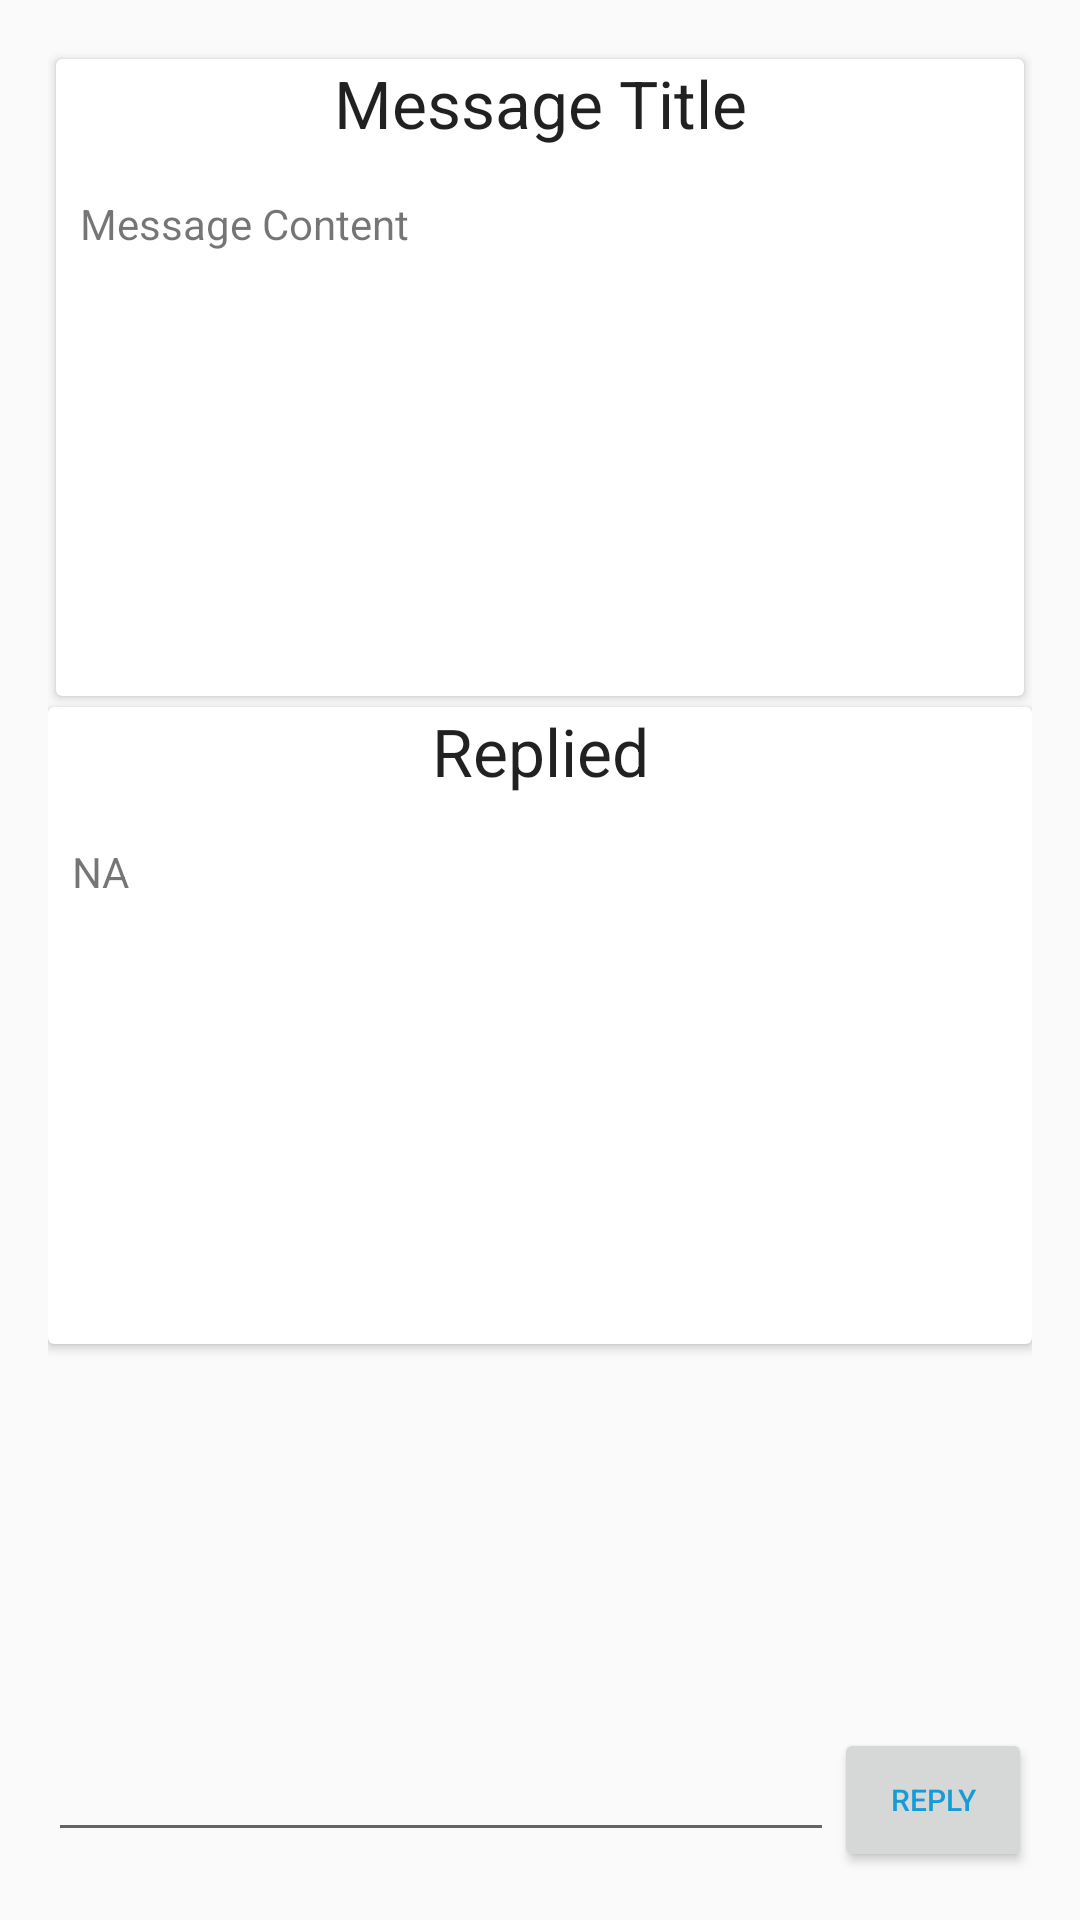

The Android layout XML behind this screen, and the referenced resources:
<!-- AndroidManifest.xml: application theme AppTheme -->
<!-- res/layout/activity_feedback_reply.xml -->
<?xml version="1.0" encoding="utf-8"?>
<RelativeLayout xmlns:android="http://schemas.android.com/apk/res/android"
    xmlns:tools="http://schemas.android.com/tools"
    android:layout_width="match_parent"
    android:layout_height="match_parent"
    xmlns:app="http://schemas.android.com/apk/res-auto"
    android:paddingBottom="@dimen/activity_vertical_margin"
    android:paddingLeft="@dimen/activity_horizontal_margin"
    android:paddingRight="@dimen/activity_horizontal_margin"
    android:paddingTop="@dimen/activity_vertical_margin"
    android:orientation="vertical"
    tools:context="app.management.college.com.collegemanagement.FeedbackReply">

    <android.support.v7.widget.CardView
        android:padding="8dp"
        android:layout_width="match_parent"
        android:layout_height="wrap_content"
        app:cardUseCompatPadding="true"
        android:id="@+id/textView2">
        <LinearLayout
            android:layout_width="match_parent"
            android:layout_height="wrap_content"
            android:orientation="vertical">
        <TextView
            android:layout_width="match_parent"
            android:layout_height="wrap_content"
            android:id="@+id/message_title"
            android:text="Message Title"
            android:textAppearance="@style/TextAppearance.AppCompat.Large"
            android:textAlignment="center"
            android:paddingBottom="8dp"
            />
            <ScrollView
                android:id="@+id/SCROLLER_ID"
                android:layout_width="fill_parent"
                android:layout_height="175dp"
                android:scrollbars="vertical"
                android:fillViewport="true">
        <TextView
            android:layout_width="match_parent"
            android:layout_height="wrap_content"
            android:id="@+id/message"
            android:text="Message Content "
               android:layout_weight="1.0"
            android:padding="8dp" />
            </ScrollView>
        </LinearLayout>
    </android.support.v7.widget.CardView>


    <LinearLayout
            android:layout_width="match_parent"
            android:layout_height="wrap_content"
            android:orientation="horizontal"
            android:weightSum="4"
        android:layout_alignParentBottom="true"
        android:layout_alignParentLeft="true"
        android:layout_alignParentStart="true"
        android:id="@+id/linearLayout">

            <EditText
                android:layout_width="match_parent"
                android:layout_height="wrap_content"
                android:id="@+id/reply_field"
                android:layout_gravity="center_horizontal"
                android:layout_weight="3"
                />


            <Button
                android:layout_width="wrap_content"
                android:layout_height="wrap_content" android:layout_weight="1"
                android:text="Reply"
                android:textSize="10dp"
                android:textColor="@color/colorPrimary"
                android:id="@+id/reply_button"
                android:onClick="onReplyClick">

            </Button>

        </LinearLayout>

    <android.support.v7.widget.CardView
        android:layout_width="match_parent"
        android:layout_height="wrap_content"
        android:layout_below="@+id/textView2"
        android:padding="8dp"
        android:layout_alignParentLeft="true"
        android:layout_alignParentStart="true">
    <LinearLayout
        android:layout_width="match_parent"
        android:layout_height="wrap_content"
        android:orientation="vertical">

    <TextView
        android:layout_width="match_parent"
        android:layout_height="wrap_content"
        android:id="@+id/replied_title"
        android:text="Replied"
        android:textAppearance="@style/TextAppearance.AppCompat.Large"
        android:textAlignment="center"
        android:paddingBottom="8dp"
        android:layout_alignParentRight="true"
        android:layout_alignParentEnd="true"
        android:layout_centerVertical="true" />


        <ScrollView
            android:id="@+id/SCROLLER_ID2"
            android:layout_width="fill_parent"
            android:layout_height="175dp"
            android:scrollbars="vertical"
            android:fillViewport="true">

        <TextView
            android:layout_width="match_parent"
            android:layout_height="wrap_content"
            android:text="NA"
            android:id="@+id/replied_message"
            android:layout_weight="1.0"
            android:padding="8dp" />
            </ScrollView>
    </LinearLayout>
    </android.support.v7.widget.CardView>

</RelativeLayout>
<!-- resources referenced by this layout -->
<resources>
  <color name="colorPrimary">#179bd7</color>
  <dimen name="activity_horizontal_margin">16dp</dimen>
  <dimen name="activity_vertical_margin">16dp</dimen>
  <style name="AppTheme" parent="Theme.AppCompat.Light.DarkActionBar">
          
          <item name="colorPrimary">@color/colorPrimary</item>
          <item name="colorPrimaryDark">@color/colorPrimaryDark</item>
          <item name="colorAccent">@color/colorAccent</item>
      </style>
  <color name="colorPrimaryDark">#253b80</color>
  <color name="colorAccent">#253b80</color>
</resources>
